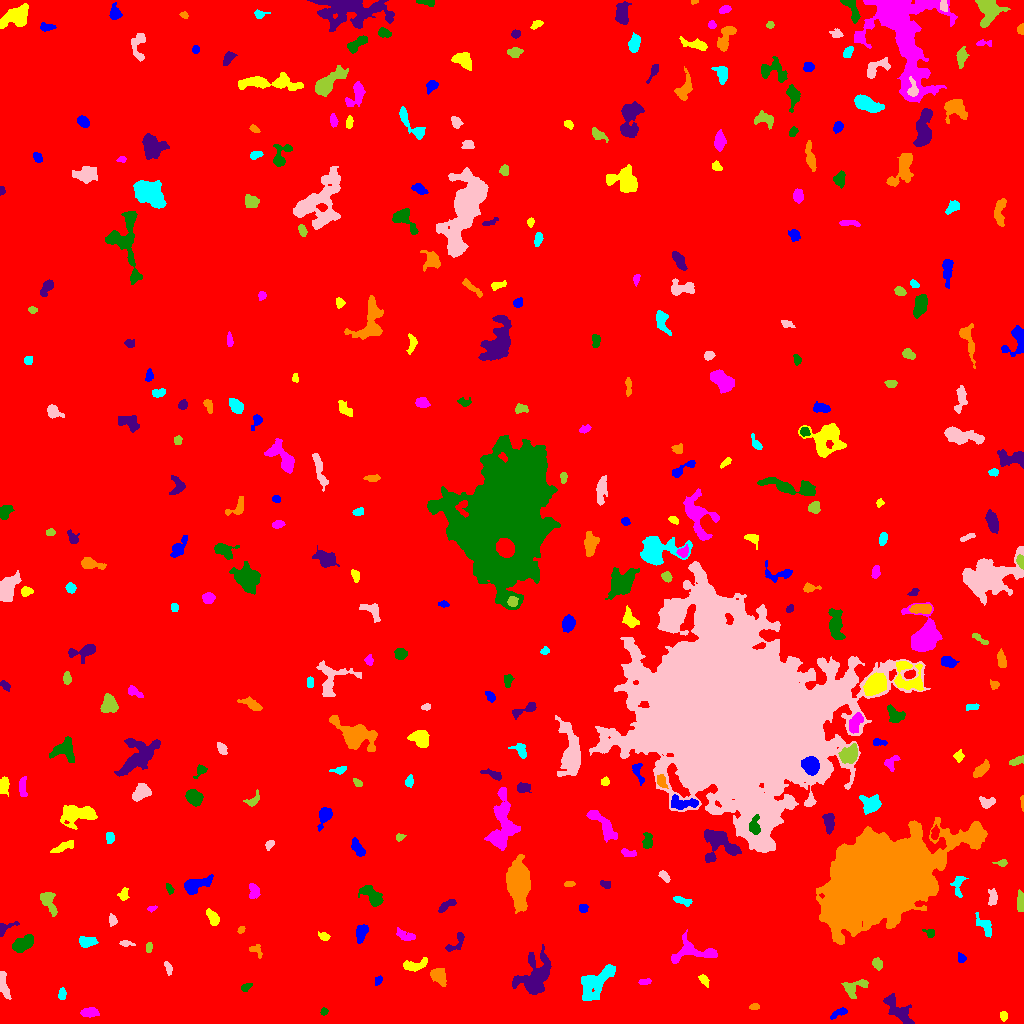

Values plotted in this chart, from the file beside it:
ID, X, Y, A, B, theta, total_flux, mu_max, mu_median, mu_mean, R_fwhm, R_e, R10, R90, x_start, x_end, y_start, y_end, area, greylevel
0, 520.7, 521.7, 300.1, 294.3, 1.158, 2490759, 20.0, 2.0, 2.741, 43.99, 249.2, 94.46, 405.9, 0, 1023, 0, 1023, 908847, 2.741
1, 839.6, 11.13, 4.692, 1.746, 0.4443, 205.0, 4.0, 2.0, 1.752, 4.442, 3.241, 1.262, 5.262, 830, 847, 4, 16, 117, 8.752
2, 1004, 7.413, 1.84, 1.798, -1.571, 126.0, 5.0, 2.0, 1.8, 2.646, 2.326, 0.7979, 3.7, 1000, 1007, 2, 12, 70, 9.8
3, 89.34, 11.04, 4.33, 2.266, 0.02061, 456.0, 6.0, 3.0, 2.886, 5.382, 3.989, 1.493, 6.18, 80, 99, 6, 16, 158, 10.89
4, 323.9, 11.63, 1.773, 1.614, 1.353, 190.0, 9.0, 3.0, 3.585, 2.257, 2.111, 0.7979, 3.338, 320, 328, 8, 16, 53, 11.58
5, 897.6, 14.22, 9.842, 3.577, -0.8058, 1178, 6.0, 3.0, 2.923, 8.704, 6.433, 2.585, 9.869, 883, 914, 0, 30, 403, 9.923
6, 754.6, 16.63, 2.221, 1.472, -0.02774, 185.0, 7.0, 3.0, 2.937, 2.646, 2.257, 0.7979, 3.656, 749, 759, 14, 20, 63, 9.937
7, 61.93, 29.21, 2.774, 1.804, 1.506, 314.0, 7.0, 3.0, 3.609, 3.656, 2.821, 1.128, 4.478, 58, 66, 24, 36, 87, 10.61
8, 3.25, 37.64, 6.328, 1.971, -1.363, 376.0, 5.0, 2.0, 1.889, 4.406, 4.029, 1.596, 6.257, 0, 11, 24, 52, 199, 9.889
9, 854, 35.77, 6.804, 3.658, 0.4367, 577.0, 6.0, 2.0, 2.317, 5.642, 4.583, 1.784, 7.378, 841, 868, 25, 44, 249, 9.317
10, 921.2, 41.58, 2.589, 1.356, 1.357, 133.0, 5.0, 1.0, 1.684, 2.646, 2.326, 0.7979, 3.827, 917, 925, 35, 47, 79, 9.684
11, 378.3, 43.04, 2.219, 1.609, 0.9574, 138.0, 4.0, 2.0, 2.123, 3.523, 2.394, 0.9772, 3.827, 375, 382, 38, 48, 65, 9.123
12, 704.1, 43.63, 3.201, 1.703, -0.9063, 202.0, 6.0, 2.0, 2.172, 3.192, 2.764, 0.9772, 4.583, 698, 709, 36, 49, 93, 9.172
13, 644.5, 41.85, 3.258, 1.431, 0.1163, 295.0, 7.0, 4.0, 4.041, 3.613, 2.764, 1.128, 4.222, 638, 651, 39, 45, 73, 10.04
14, 245.6, 35.92, 2.502, 1.716, 0.6194, 170.0, 5.0, 2.0, 2.208, 3.192, 2.523, 0.9772, 3.949, 241, 252, 32, 40, 77, 9.208
15, 535, 45.83, 9.922, 6.927, 1.09, 3608, 14.0, 3.0, 4.186, 7.939, 7.959, 3.038, 13.45, 512, 551, 29, 79, 862, 11.19
16, 438.5, 47.67, 4.085, 2.98, -0.9431, 902.0, 10.0, 3.0, 3.974, 5.412, 4.334, 1.693, 6.956, 430, 446, 37, 55, 227, 10.97
17, 594.8, 40.73, 10.94, 5.18, 0.7585, 2819, 11.0, 4.0, 4.271, 7.611, 8.078, 3.038, 12.58, 581, 615, 23, 59, 660, 10.27
18, 168.2, 55.23, 3.651, 1.572, -1.245, 157.0, 4.0, 2.0, 1.847, 4.068, 2.932, 0.9772, 4.549, 164, 172, 48, 62, 85, 8.847
19, 877.4, 59.55, 2.804, 2.281, -1.09, 269.0, 6.0, 2.0, 2.491, 4.029, 3.192, 1.128, 4.983, 872, 882, 53, 66, 108, 9.491
20, 1021, 66.61, 4.637, 1.786, 1.501, 572.0, 8.0, 4.0, 4.057, 4.983, 3.613, 1.493, 5.499, 1015, 1023, 57, 77, 141, 11.06
21, 961.3, 65.7, 2.111, 1.758, -1.287, 171.0, 7.0, 1.5, 2.311, 2.459, 2.185, 0.7979, 3.989, 958, 966, 61, 71, 74, 9.311
22, 413.8, 58.06, 6.449, 2.578, 0.1754, 634.0, 6.0, 3.0, 2.977, 6.257, 4.583, 1.784, 7.181, 403, 427, 52, 66, 213, 9.977
23, 692.1, 71.74, 12.68, 5.563, 0.008369, 1478, 7.0, 3.0, 3.073, 7.715, 6.817, 2.646, 10.56, 671, 717, 60, 94, 481, 10.07
24, 21.58, 79.17, 5.383, 2.932, 0.5333, 1115, 9.0, 3.5, 3.926, 5.557, 4.754, 1.954, 7.736, 12, 33, 71, 89, 284, 10.93
25, 456, 80.96, 7.276, 2.858, 0.819, 243.0, 3.0, 1.0, 1.509, 4.754, 3.949, 1.596, 6.308, 445, 464, 72, 91, 161, 8.509
26, 255.6, 73.44, 3.92, 2.615, -0.6989, 261.0, 4.0, 3.0, 2.462, 5.232, 3.478, 1.382, 5.109, 249, 262, 65, 79, 106, 10.46
27, 86.16, 81.86, 4.234, 2.48, 0.02207, 472.0, 7.0, 2.0, 2.728, 3.868, 3.827, 1.493, 6.18, 79, 98, 76, 87, 173, 9.728
28, 125.7, 80.01, 3.33, 1.425, -0.0971, 171.0, 6.0, 2.0, 2.25, 3.192, 2.523, 0.9772, 4.068, 119, 135, 77, 83, 76, 9.25
29, 148.9, 76.3, 2.53, 1.525, 1.402, 230.0, 7.0, 3.0, 3.485, 3.192, 2.394, 0.9772, 3.909, 146, 152, 71, 81, 66, 10.48
30, 803.2, 79.32, 8.876, 3.801, 0.9787, 1665, 11.0, 4.0, 4.081, 4.82, 6.358, 2.257, 10.06, 790, 812, 65, 95, 408, 10.08
31, 361, 90.79, 4.486, 2.313, 1.278, 690.0, 9.0, 3.0, 3.77, 4.514, 3.949, 1.493, 6.333, 356, 368, 80, 99, 183, 10.77
32, 323.7, 86.89, 2.642, 1.757, -0.4161, 178.0, 5.0, 2.0, 2.119, 3.09, 2.585, 0.9772, 4.37, 318, 330, 83, 92, 84, 9.119
33, 404.9, 88.25, 5.594, 2.286, -0.338, 352.0, 4.0, 2.0, 2.242, 6.383, 4.222, 1.693, 6.232, 396, 415, 83, 96, 157, 9.242
34, 929.8, 90.43, 2.552, 2.066, -0.4968, 267.0, 7.0, 3.0, 3.38, 3.338, 2.585, 0.9772, 4.26, 922, 934, 86, 94, 79, 10.38
35, 4.006, 95.45, 5.133, 2.537, 0.4906, 352.0, 7.0, 2.0, 2.75, 3.568, 3.038, 1.262, 5.293, 0, 19, 87, 102, 128, 10.75
36, 241.1, 93.91, 2.04, 1.49, 0.9753, 120.0, 4.0, 2.0, 2.4, 3.432, 2.185, 0.7979, 3.385, 237, 245, 90, 97, 50, 9.4
37, 985, 97.63, 6.036, 2.904, -0.9255, 706.0, 9.0, 3.0, 3.53, 4.184, 4.442, 1.596, 7.024, 975, 991, 86, 111, 200, 9.53
38, 112.4, 103, 2.8, 1.755, -1.385, 187.0, 5.0, 2.0, 2.174, 3.29, 2.821, 1.128, 4.406, 109, 117, 97, 110, 86, 10.17
39, 48.65, 121.4, 6.726, 2.873, -1.105, 764.0, 8.0, 3.0, 3.068, 5.14, 4.853, 1.784, 7.756, 40, 57, 107, 131, 249, 10.07
40, 770.7, 116.2, 6.576, 4.439, -1.544, 2737, 13.0, 4.0, 5.274, 7.939, 6.358, 2.646, 10.09, 760, 787, 101, 132, 519, 14.27
41, 582.6, 115.3, 2.288, 1.945, -1.126, 158.0, 4.0, 2.0, 2.079, 3.868, 2.646, 0.9772, 3.989, 579, 588, 111, 119, 76, 10.08
42, 212.9, 105.8, 4.184, 2.227, -0.9998, 621.0, 9.0, 4.0, 3.906, 4.754, 3.868, 1.493, 5.917, 206, 219, 98, 115, 159, 10.91
43, 152, 115.1, 2.472, 1.263, 0.2349, 170.0, 7.0, 3.0, 3.4, 2.646, 2.185, 0.7979, 3.478, 147, 157, 111, 118, 50, 11.4
44, 372.1, 127.7, 6.875, 3.079, -0.7728, 1044, 8.0, 3.0, 3.457, 6.531, 5.171, 2.034, 8.176, 358, 383, 117, 138, 302, 10.46
45, 446.1, 117.9, 5.053, 1.797, 0.5929, 229.0, 4.0, 1.0, 1.684, 4.514, 3.432, 1.262, 5.726, 438, 456, 111, 124, 136, 8.684
46, 518.3, 140.7, 9.58, 4.989, -1.485, 9880, 33.0, 7.0, 10.15, 8.368, 8.273, 3.29, 14.17, 506, 530, 110, 169, 973, 16.15
47, 681.2, 123.2, 4.832, 1.675, -0.2953, 262.0, 5.0, 2.0, 2.096, 3.827, 3.385, 1.262, 5.293, 673, 692, 117, 127, 125, 14.1
48, 992.6, 126.3, 3.881, 2.013, -1.525, 383.0, 6.0, 3.0, 2.858, 4.754, 3.432, 1.382, 5.382, 988, 997, 118, 135, 134, 9.858
49, 1021, 121, 5.794, 1.53, -1.554, 364.0, 4.0, 3.0, 2.6, 5.836, 3.785, 1.693, 5.585, 1017, 1023, 112, 134, 140, 9.6
50, 711.4, 112.6, 11.48, 6.989, -0.1955, 15499, 36.0, 6.0, 10.3, 10.08, 9.772, 3.785, 17.49, 671, 735, 90, 131, 1505, 16.3
51, 195.7, 139, 7.177, 2.942, 0.3466, 1231, 9.0, 3.5, 3.823, 6.308, 5.262, 2.111, 8.387, 184, 213, 129, 149, 322, 10.82
52, 123.4, 129, 3.122, 2.383, 1.287, 301.0, 6.0, 3.0, 2.894, 4.334, 3.385, 1.262, 5.171, 117, 129, 123, 136, 104, 8.894
53, 253.2, 132.5, 4.125, 2.17, -1.53, 284.0, 5.0, 2.0, 1.945, 3.742, 3.432, 1.262, 5.726, 249, 260, 125, 140, 146, 8.945
54, 169.1, 134.7, 2.315, 1.39, -1.279, 167.0, 8.0, 2.0, 2.456, 2.523, 2.185, 0.7979, 3.613, 166, 174, 129, 140, 68, 11.46
55, 605.3, 138.9, 2.928, 1.689, -0.4069, 182.0, 5.0, 2.0, 2.333, 3.385, 2.821, 1.128, 4.297, 600, 610, 135, 143, 78, 10.33
56, 569.6, 139.6, 2.656, 1.317, 0.0439, 164.0, 6.0, 2.0, 2.689, 2.985, 2.326, 0.9772, 3.785, 564, 575, 137, 142, 61, 10.69
57, 958.2, 138.6, 5.885, 2.59, 1.491, 357.0, 6.0, 2.0, 2.138, 4.146, 3.868, 1.382, 6.283, 950, 968, 126, 147, 167, 9.138
58, 664.7, 146.6, 3.616, 1.831, -0.8415, 328.0, 7.0, 3.0, 3.453, 3.7, 3.241, 1.128, 4.886, 658, 670, 141, 153, 95, 9.453
59, 1002, 160.4, 3.115, 1.586, 0.01603, 177.0, 6.0, 2.0, 2.493, 3.09, 2.585, 0.9772, 4.068, 992, 1007, 157, 164, 71, 10.49
... 307 more rows
